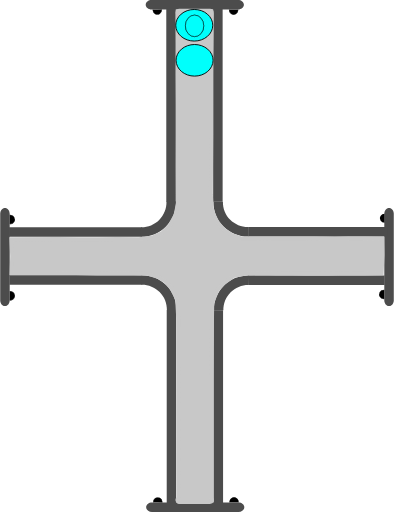
t = 0.00 s
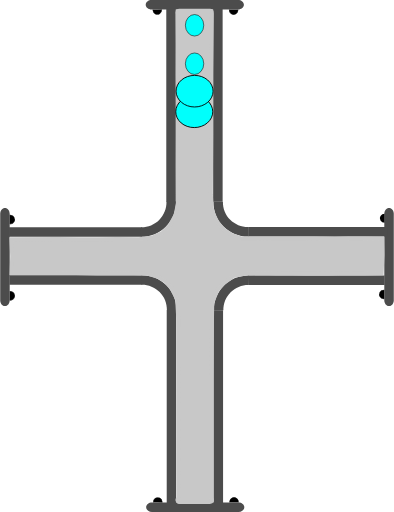
t = 0.75 s
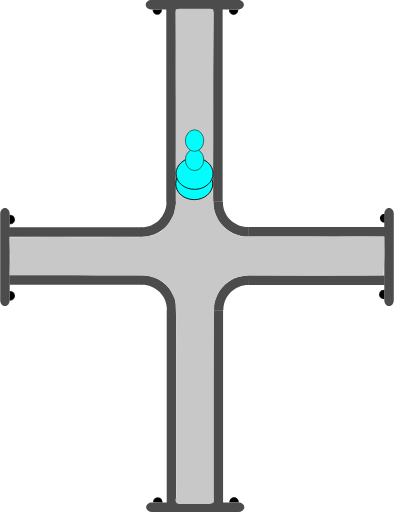
t = 1.38 s
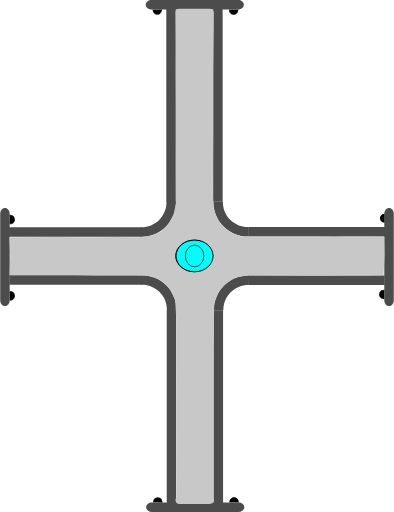
t = 2.00 s
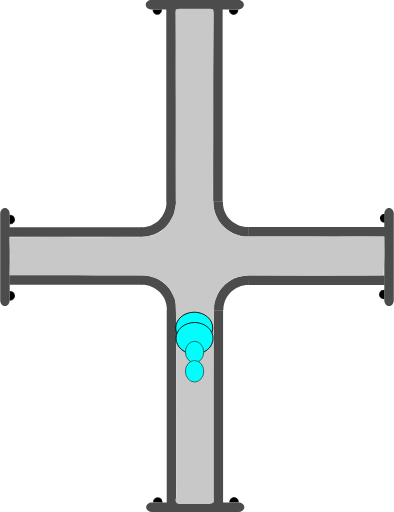
t = 2.63 s
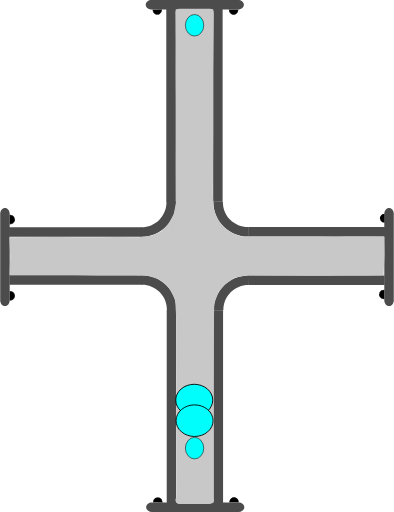
t = 3.25 s

The animated SVG that drew these frames (rendered in a browser with its animation timeline set to each time). Animation: 4 SMIL elements (animate=4); one cycle of 4.00 s, repeats indefinitely.

<?xml version="1.0" encoding="UTF-8" standalone="no"?>
<svg
   width="62.278221"
   height="81.021172"
   xml:lang="fr"
   viewBox="0 0 62.278221 81.021172"
   preserveAspectRatio="xMidYMid"
   version="1.1"
   id="svg1"
   sodipodi:docname="2d_tuyau_croix_anime_02_source.svg"
   inkscape:version="1.3 (0e150ed6c4, 2023-07-21)"
   xmlns:inkscape="http://www.inkscape.org/namespaces/inkscape"
   xmlns:sodipodi="http://sodipodi.sourceforge.net/DTD/sodipodi-0.dtd"
   xmlns="http://www.w3.org/2000/svg"
   xmlns:svg="http://www.w3.org/2000/svg"
   xmlns:rdf="http://www.w3.org/1999/02/22-rdf-syntax-ns#"
   xmlns:cc="http://creativecommons.org/ns#"
   xmlns:dc="http://purl.org/dc/elements/1.1/">
  <title
     id="title1">2d_tuyau_croix_81x62_repos</title>
  <defs
     id="defs1" />
  <sodipodi:namedview
     id="namedview1"
     pagecolor="#ffffff"
     bordercolor="#666666"
     borderopacity="1.0"
     inkscape:showpageshadow="2"
     inkscape:pageopacity="0.0"
     inkscape:pagecheckerboard="true"
     inkscape:deskcolor="#d1d1d1"
     inkscape:zoom="11.294368"
     inkscape:cx="20.718291"
     inkscape:cy="0.22134926"
     inkscape:window-width="1920"
     inkscape:window-height="1043"
     inkscape:window-x="0"
     inkscape:window-y="0"
     inkscape:window-maximized="1"
     inkscape:current-layer="svg1" />
  <!-- Intérieur du Tuyau en C8C8C8 -->
  <!-- Extérieur du Tuyau en NOIR -->
  <!-- Extérieur du Tuyau en NOIR -->
  <!-- Bulle 02 à l'Intérieur du Tuyau en VERT -->
  <!-- Petite Bulle 03 à l'Intérieur du Tuyau en ROUGE -->
  <!-- Petite Bulle 04 à l'Intérieur du Tuyau en JAUNE -->
  <!-- Bride du Tuyau et ses Boulons en GRIS -->
  <g
     id="path3"
     transform="rotate(90,-16.4,16.5)"
     style="display:inline">
    <path
       style="color:#000000;display:inline;fill:#000000;-inkscape-stroke:none;paint-order:stroke fill markers"
       d="m 2.3430357,-60.749104 a 0.71439695,0.77823663 0 0 1 -0.3581902,0.674596 0.71439695,0.77823663 0 0 1 -0.7153859,-0.0019 0.71439695,0.77823663 0 0 1 -0.35520956,-0.676463 l 0.71438866,0.0037 z"
       id="path13" />
  </g>
  <g
     id="path3-2"
     transform="rotate(90,-16.45,16.45)"
     style="display:inline">
    <path
       style="color:#000000;display:inline;fill:#000000;-inkscape-stroke:none;paint-order:stroke fill markers"
       d="m 12.958984,-60.785156 v 0.02734 c -0.0013,0.287088 0.137968,0.55203 0.367188,0.697265 0.229215,0.145244 0.514269,0.145984 0.744141,0.002 0.229867,-0.144039 0.371093,-0.40822 0.371093,-0.695312 v -0.02734 h -0.02734 -0.714844 z m 0.06641,0.05273 0.673828,0.0039 H 14.375 c -0.0099,0.257608 -0.127044,0.498504 -0.332031,0.626954 -0.213325,0.133662 -0.474767,0.132846 -0.6875,-0.002 -0.204437,-0.129532 -0.321353,-0.371234 -0.330078,-0.628906 z"
       id="path14" />
    <path
       style="color:#000000;display:inline;fill:#000000;-inkscape-stroke:none;paint-order:stroke fill markers"
       d="m 14.414348,-60.75457 a 0.71439695,0.77823663 0 0 1 -0.35819,0.674595 0.71439695,0.77823663 0 0 1 -0.715386,-0.0019 0.71439695,0.77823663 0 0 1 -0.35521,-0.676463 l 0.714389,0.0037 z"
       id="path15" />
  </g>
  <path
     id="use3"
     style="display:inline;fill:#4c4c4c;stroke-width:0.220896;stroke-linejoin:round;paint-order:stroke fill markers"
     d="m 22.467777,43.544161 v 1.499961 H 1.4692211 v -1.499961 z" />
  <path
     id="use4"
     style="display:inline;fill:#4c4c4c;stroke-width:0.172615;stroke-linejoin:round;paint-order:stroke fill markers"
     d="m 61.528219,48.438 c -0.415499,0 -0.749999,-0.413004 -0.749999,-0.926019 v -13.68596 c 0,-0.513015 0.3345,-0.926019 0.749999,-0.926019 0.415501,0 0.750001,0.413004 0.750001,0.926019 v 13.68596 c 0,0.513015 -0.3345,0.926019 -0.750001,0.926019 z" />
  <path
     id="rect1-5-2-6"
     style="display:inline;fill:#4c4c4c;stroke-width:0.266497;stroke-linejoin:round;paint-order:stroke fill markers"
     d="M 27.847609,79.61064 H 26.347648 V 49.047156 h 1.499961 z" />
  <path
     id="use2-3"
     style="display:inline;fill:#4c4c4c;stroke-width:0.266367;stroke-linejoin:round;paint-order:stroke fill markers"
     d="M 35.264961,79.61064 H 33.765 V 49.077031 h 1.499961 z" />
  <path
     style="color:#000000;display:inline;fill:#4c4c4c;-inkscape-stroke:none;paint-order:stroke fill markers"
     d="m 27.876953,49.116797 c 0.03357,-1.485353 -0.542652,-2.92001 -1.59375,-3.970703 -1.051098,-1.050694 -2.486361,-1.628228 -3.972656,-1.595703 l 0.0332,1.5 c 1.078089,-0.02359 2.116882,0.394519 2.878906,1.15625 0.762024,0.761731 1.17862,1.800659 1.154297,2.876953 z"
     id="path10" />
  <path
     id="use3-7"
     style="display:inline;fill:#4c4c4c;stroke-width:0.223568;stroke-linejoin:round;paint-order:stroke fill markers"
     d="m 39.313976,43.584818 v 1.499961 h 21.509645 v -1.499961 z" />
  <path
     style="color:#000000;display:inline;fill:#4c4c4c;-inkscape-stroke:none;paint-order:stroke fill markers"
     d="m 33.810547,49.146094 c -0.03357,-1.485353 0.542652,-2.92001 1.59375,-3.970703 1.051098,-1.050694 2.486361,-1.626275 3.972656,-1.59375 l -0.0332,1.5 c -1.078089,-0.02359 -2.116882,0.392566 -2.878906,1.154297 -0.762025,0.76173 -1.17862,1.800659 -1.154297,2.876953 z"
     id="path10-6" />
  <g
     id="path3-1"
     transform="rotate(-90,16.45,16.45)"
     style="display:inline">
    <path
       style="color:#000000;fill:#000000;-inkscape-stroke:none;paint-order:stroke fill markers"
       d="m -14.650391,1.4980469 v 0.027344 c -0.0013,0.2870886 0.137968,0.5539835 0.367188,0.6992188 0.22922,0.1452342 0.514274,0.1459931 0.74414,0.00195 0.229868,-0.1440391 0.371094,-0.4101737 0.371094,-0.6972656 v -0.027344 h -0.02734 -0.714843 z m 0.06641,0.052734 0.673828,0.00391 h 0.675781 c -0.0099,0.2576078 -0.127043,0.4985039 -0.332031,0.6269531 -0.21332,0.1336711 -0.474763,0.1328375 -0.6875,-0.00195 -0.204437,-0.1295327 -0.321353,-0.371235 -0.330078,-0.6289063 z"
       id="path20" />
    <path
       style="color:#000000;fill:#000000;-inkscape-stroke:none;paint-order:stroke fill markers"
       d="m -13.194967,1.5291173 a 0.71439695,0.77823663 0 0 1 -0.35819,0.6745953 0.71439695,0.77823663 0 0 1 -0.715386,-0.00187 0.71439695,0.77823663 0 0 1 -0.355209,-0.676463 l 0.714388,0.00374 z"
       id="path21" />
  </g>
  <g
     id="path3-2-9"
     transform="rotate(-90,16.45,16.45)"
     style="display:inline">
    <path
       style="color:#000000;fill:#000000;-inkscape-stroke:none;paint-order:stroke fill markers"
       d="m -2.578125,1.4941406 v 0.025391 c -0.00127,0.2870887 0.1379676,0.5539836 0.3671875,0.6992188 0.2292199,0.1452352 0.5123202,0.1459921 0.7421875,0.00195 0.2298673,-0.144039 0.3710938,-0.4101737 0.3710938,-0.6972656 v -0.025391 h -0.025391 -0.7148437 z m 0.066406,0.052734 0.6738282,0.00391 h 0.6738281 C -1.1744957,1.8076542 -1.2916047,2.047648 -1.4960939,2.1757847 -1.709414,2.3094548 -1.970857,2.308623 -2.183594,2.1738347 -2.3875219,2.044618 -2.5024167,1.8037939 -2.511719,1.5468746 Z"
       id="path22" />
    <path
       style="color:#000000;fill:#000000;-inkscape-stroke:none;paint-order:stroke fill markers"
       d="M -1.1236539,1.5236509 A 0.71439695,0.77823663 0 0 1 -1.4818441,2.1982462 0.71439695,0.77823663 0 0 1 -2.19723,2.1963732 0.71439695,0.77823663 0 0 1 -2.5524395,1.5199102 l 0.7143887,0.00374 z"
       id="path23" />
  </g>
  <path
     id="use4-4"
     style="display:inline;fill:#4c4c4c;stroke-width:0.172615;stroke-linejoin:round;paint-order:stroke fill markers"
     d="M 0.74999995,32.9 C 1.1655,32.9 1.5000001,33.313005 1.5000001,33.826019 v 13.68596 c 0,0.513015 -0.3345001,0.926019 -0.75000015,0.926019 C 0.33450001,48.437998 0,48.024994 0,47.511979 V 33.826019 C 0,33.313005 0.33450001,32.9 0.74999995,32.9 Z" />
  <g
     id="path3-10"
     transform="rotate(180,-1.612016e-8,16.45)"
     style="display:inline">
    <path
       style="color:#000000;fill:#000000;-inkscape-stroke:none;paint-order:stroke fill markers"
       d="m -37.742187,-46.623047 v 0.02734 c -0.0013,0.287088 0.137967,0.553983 0.367187,0.699219 0.229215,0.145243 0.514269,0.145983 0.744141,0.002 0.229867,-0.144039 0.36914,-0.410174 0.36914,-0.697266 v -0.02734 h -0.02539 -0.714844 z m 0.06641,0.05273 0.673828,0.0039 h 0.673828 c -0.0099,0.257607 -0.127044,0.498504 -0.332031,0.626953 -0.213325,0.133662 -0.472814,0.132846 -0.685547,-0.002 -0.204437,-0.129533 -0.321353,-0.371235 -0.330078,-0.628906 z"
       id="path28" />
    <path
       style="color:#000000;fill:#000000;-inkscape-stroke:none;paint-order:stroke fill markers"
       d="m -36.287152,-46.592056 a 0.71439695,0.77823663 0 0 1 -0.35819,0.674595 0.71439695,0.77823663 0 0 1 -0.715386,-0.0019 0.71439695,0.77823663 0 0 1 -0.355209,-0.676463 l 0.714388,0.0037 z"
       id="path29" />
  </g>
  <g
     id="path3-2-6"
     transform="rotate(180,-1.612016e-8,16.45)"
     style="display:inline">
    <path
       style="color:#000000;display:inline;fill:#000000;-inkscape-stroke:none;paint-order:stroke fill markers"
       d="m -25.669922,-46.626953 -0.002,0.02539 c -0.0013,0.287088 0.139921,0.553983 0.369141,0.699218 0.229215,0.145244 0.512315,0.145984 0.742187,0.002 0.229868,-0.144039 0.371094,-0.410173 0.371094,-0.697265 V -46.623 h -0.02734 -0.71289 z m 0.06445,0.05273 0.675782,0.0039 h 0.673828 c -0.01043,0.256869 -0.127542,0.496863 -0.332032,0.625 -0.213324,0.133662 -0.474767,0.132846 -0.6875,-0.002 -0.203939,-0.129217 -0.320788,-0.370017 -0.330078,-0.626953 z"
       id="path30" />
    <path
       style="color:#000000;display:inline;fill:#000000;-inkscape-stroke:none;paint-order:stroke fill markers"
       d="m -24.215844,-46.597523 a 0.71439695,0.77823663 0 0 1 -0.35819,0.674596 0.71439695,0.77823663 0 0 1 -0.715386,-0.0019 0.71439695,0.77823663 0 0 1 -0.355209,-0.676463 l 0.714388,0.0037 z"
       id="path31" />
  </g>
  <path
     id="use4-3"
     style="display:inline;fill:#4c4c4c;stroke-width:0.172615;stroke-linejoin:round;paint-order:stroke fill markers"
     d="m 23.09219,80.271171 c 0,-0.415501 0.413004,-0.75 0.926019,-0.75 h 13.68596 c 0.513014,0 0.926019,0.334499 0.926019,0.75 0,0.4155 -0.413005,0.749999 -0.926019,0.749999 h -13.68596 c -0.513015,0 -0.926019,-0.334499 -0.926019,-0.749999 z" />
  <path
     id="use3-2"
     style="display:inline;fill:#4c4c4c;stroke-width:0.220896;stroke-linejoin:round;paint-order:stroke fill markers"
     d="M 22.398556,37.477009 V 35.977048 H 1.4 v 1.499961 z" />
  <path
     id="rect1-5-2-6-7"
     style="display:inline;fill:#4c4c4c;stroke-width:0.266497;stroke-linejoin:round;paint-order:stroke fill markers"
     d="m 27.778388,1.41053 h -1.499961 v 30.563484 h 1.499961 z" />
  <path
     id="use2-3-0"
     style="display:inline;fill:#4c4c4c;stroke-width:0.266367;stroke-linejoin:round;paint-order:stroke fill markers"
     d="M 35.19574,1.41053 H 33.695779 V 31.944139 H 35.19574 Z" />
  <path
     style="color:#000000;display:inline;fill:#4c4c4c;-inkscape-stroke:none;paint-order:stroke fill markers"
     d="m 27.807732,31.904373 c 0.03357,1.485353 -0.542652,2.92001 -1.59375,3.970703 -1.051098,1.050694 -2.486361,1.628228 -3.972656,1.595703 l 0.0332,-1.5 c 1.078089,0.02359 2.116882,-0.394519 2.878906,-1.15625 0.762024,-0.761731 1.17862,-1.800659 1.154297,-2.876953 z"
     id="path10-9" />
  <path
     id="use3-7-3"
     style="display:inline;fill:#4c4c4c;stroke-width:0.226475;stroke-linejoin:round;paint-order:stroke fill markers"
     d="m 39.244755,37.436352 v -1.499961 h 22.072571 v 1.499961 z" />
  <path
     style="color:#000000;display:inline;fill:#4c4c4c;-inkscape-stroke:none;paint-order:stroke fill markers"
     d="m 33.741326,31.875076 c -0.03357,1.485353 0.542652,2.92001 1.59375,3.970703 1.051098,1.050694 2.486361,1.626275 3.972656,1.59375 l -0.0332,-1.5 c -1.078089,0.02359 -2.116882,-0.392566 -2.878906,-1.154297 -0.762025,-0.76173 -1.17862,-1.800659 -1.154297,-2.876953 z"
     id="path10-6-6" />
  <g
     id="path3-10-6"
     transform="matrix(-1,0,0,1,-0.0692211,48.121171)"
     style="display:inline">
    <path
       style="color:#000000;fill:#000000;-inkscape-stroke:none;paint-order:stroke fill markers"
       d="m -37.742187,-46.623047 v 0.02734 c -0.0013,0.287088 0.137967,0.553983 0.367187,0.699219 0.229215,0.145243 0.514269,0.145983 0.744141,0.002 0.229867,-0.144039 0.36914,-0.410174 0.36914,-0.697266 v -0.02734 h -0.02539 -0.714844 z m 0.06641,0.05273 0.673828,0.0039 h 0.673828 c -0.0099,0.257607 -0.127044,0.498504 -0.332031,0.626953 -0.213325,0.133662 -0.472814,0.132846 -0.685547,-0.002 -0.204437,-0.129533 -0.321353,-0.371235 -0.330078,-0.628906 z"
       id="path28-1" />
    <path
       style="color:#000000;fill:#000000;-inkscape-stroke:none;paint-order:stroke fill markers"
       d="m -36.287152,-46.592056 a 0.71439695,0.77823663 0 0 1 -0.35819,0.674595 0.71439695,0.77823663 0 0 1 -0.715386,-0.0019 0.71439695,0.77823663 0 0 1 -0.355209,-0.676463 l 0.714388,0.0037 z"
       id="path29-8" />
  </g>
  <g
     id="path3-2-6-7"
     transform="matrix(-1,0,0,1,-0.0692211,48.121171)"
     style="display:inline">
    <path
       style="color:#000000;display:inline;fill:#000000;-inkscape-stroke:none;paint-order:stroke fill markers"
       d="m -25.669922,-46.626953 -0.002,0.02539 c -0.0013,0.287088 0.139921,0.553983 0.369141,0.699218 0.229215,0.145244 0.512315,0.145984 0.742187,0.002 0.229868,-0.144039 0.371094,-0.410173 0.371094,-0.697265 V -46.623 h -0.02734 -0.71289 z m 0.06445,0.05273 0.675782,0.0039 h 0.673828 c -0.01043,0.256869 -0.127542,0.496863 -0.332032,0.625 -0.213324,0.133662 -0.474767,0.132846 -0.6875,-0.002 -0.203939,-0.129217 -0.320788,-0.370017 -0.330078,-0.626953 z"
       id="path30-9" />
    <path
       style="color:#000000;display:inline;fill:#000000;-inkscape-stroke:none;paint-order:stroke fill markers"
       d="m -24.215844,-46.597523 a 0.71439695,0.77823663 0 0 1 -0.35819,0.674596 0.71439695,0.77823663 0 0 1 -0.715386,-0.0019 0.71439695,0.77823663 0 0 1 -0.355209,-0.676463 l 0.714388,0.0037 z"
       id="path31-2" />
  </g>
  <path
     id="use4-3-0"
     style="display:inline;fill:#4c4c4c;stroke-width:0.172615;stroke-linejoin:round;paint-order:stroke fill markers"
     d="m 23.022969,0.749999 c 0,0.415501 0.413004,0.75 0.926019,0.75 h 13.68596 c 0.513014,0 0.926019,-0.334499 0.926019,-0.75 C 38.560967,0.334499 38.147962,0 37.634948,0 h -13.68596 c -0.513015,0 -0.926019,0.334499 -0.926019,0.749999 z" />
  <path
     id="rect1"
     style="display:inline;fill:#c8c8c8;stroke:#c8c8c8;stroke-width:1.23484;paint-order:stroke fill markers"
     d="m 28.353798,2.0118601 h 4.832054 c 0.0072,0 -0.01965,2.1343011 -0.02012,2.1773585 l -0.08089,7.3967744 v 9.620685 l -0.05521,9.593115 0.115066,2.128149 0.340481,1.188188 0.583077,1.181528 1.096899,1.3062 1.285523,0.838179 1.530607,0.55939 1.698111,0.03062 3.438469,0.01673 4.958186,0.0076 1.493511,-0.02462 1.905215,0.0488 1.446145,0.02478 2.23882,-0.05473 2.27703,0.0073 2.715912,0.02485 0.03785,2.234371 -0.120684,2.580964 -2.541909,0.06908 -1.735928,-0.01887 -2.044278,0.03873 -1.893025,0.04368 -1.811234,-0.04532 -1.654625,0.02526 -2.205725,-0.02162 -2.375198,-0.0071 -2.606518,-0.07981 -2.22808,0.05255 -2.20429,0.449046 -1.542742,1.10445 -1.194608,1.346307 -0.78492,1.998259 -0.03001,2.196164 -0.13192,9.640509 v 9.620685 9.620685 c 0,0.04306 0.108159,0.202008 0.101009,0.202008 h -4.832054 c -0.0072,0 0.196646,0.03364 0.196646,-0.0094 l -0.05698,-4.640252 0.0059,-4.825877 -0.01089,-4.763316 0.01653,-4.919662 -0.02635,-4.899276 0.0024,-4.570322 -0.186854,-3.239493 -0.922838,-1.842863 -0.988956,-1.114884 -1.16575,-0.728419 -1.693086,-0.541246 -4.787236,-0.103871 -3.36141,0.05361 -3.323109,-0.09523 -3.264634,0.01891 -6.6708426,-0.0036 0.0831,-2.383601 -0.1146645,-2.36182 7.0547359,-0.03406 3.2444152,0.04335 2.990999,0.0057 3.110786,-0.05294 3.464291,0.02416 2.20661,-0.25886 1.695718,-0.789798 1.257177,-1.26876 0.913852,-1.660806 0.411978,-1.974891 -0.02335,-5.739818 0.01567,-5.105086 -1.68e-4,-4.838983 -0.03491,-4.640259 0.0141,-4.9028825 -0.0371,-4.7539211 c -3.36e-4,-0.043059 -0.02298,-0.202457 -0.01582,-0.2024573 z"
     sodipodi:nodetypes="csscccccccccccccccccccccccccccccccccccccsssscccccccccccccccccccccccccccccccccsc" />
  <!-- Grosse Bulle 01 à l'Intérieur du Tuyau en BLEU -->
  <ellipse
     cx="4.0940127"
     cy="-30.704224"
     rx="2.5000694"
     ry="2.9286528"
     fill="#00fffc"
     stroke="#000000"
     id="ellipse1"
     style="stroke-width:0.142861"
     transform="rotate(90)">
    <animate
       attributeName="cx"
       begin="0s"
       from="4"
       to="77"
       dur="4s"
       repeatCount="indefinite" />
  </ellipse>
  <!-- Grosse Bulle 02 à l'Intérieur du Tuyau en VERT -->
  <ellipse
     cx="9.5441923"
     cy="-30.754642"
     rx="2.5000694"
     ry="2.9286528"
     fill="#00fffc"
     stroke="#000000"
     id="ellipse2"
     style="stroke-width:0.142861"
     transform="rotate(90)">
    <animate
       attributeName="cx"
       begin="0.25s"
       from="4"
       to="77"
       dur="3.5"
       repeatCount="indefinite" />
  </ellipse>
  <!-- Petite Bulle 03 à l'Intérieur du Tuyau en JAUNE -->
  <ellipse
     cx="4.0940127"
     cy="-30.754642"
     rx="1.7031308"
     ry="1.453892"
     transform="rotate(90)"
     fill="#00fffc"
     stroke="#000000"
     id="ellipse3"
     style="display:inline;stroke-width:0.0830797">
    <animate
       attributeName="cx"
       begin="0.5s"
       from="4"
       to="77"
       dur="3s"
       repeatCount="indefinite" />
  </ellipse>
  <!-- Petite Bulle 04 à l'Intérieur du Tuyau en ROUGE -->
  <ellipse
     cx="4.0940127"
     cy="-30.754642"
     rx="1.7031308"
     ry="1.453892"
     transform="rotate(90)"
     fill="#00fffc"
     stroke="#000000"
     id="ellipse4"
     style="display:inline;stroke-width:0.0830797">
    <animate
       attributeName="cx"
       begin="0.75s"
       from="4"
       to="77"
       dur="2.5s"
       repeatCount="indefinite" />
  </ellipse>
  <metadata
     id="metadata1">
    <rdf:RDF>
      <cc:Work
         rdf:about="">
        <dc:title>2d_tuyau_croix_81x62_repos</dc:title>
        <dc:date>30_09_2023</dc:date>
        <dc:creator>
          <cc:Agent>
            <dc:title>bruno lefevre</dc:title>
          </cc:Agent>
        </dc:creator>
        <dc:publisher>
          <cc:Agent>
            <dc:title>abls-habitat</dc:title>
          </cc:Agent>
        </dc:publisher>
      </cc:Work>
    </rdf:RDF>
  </metadata>
</svg>
